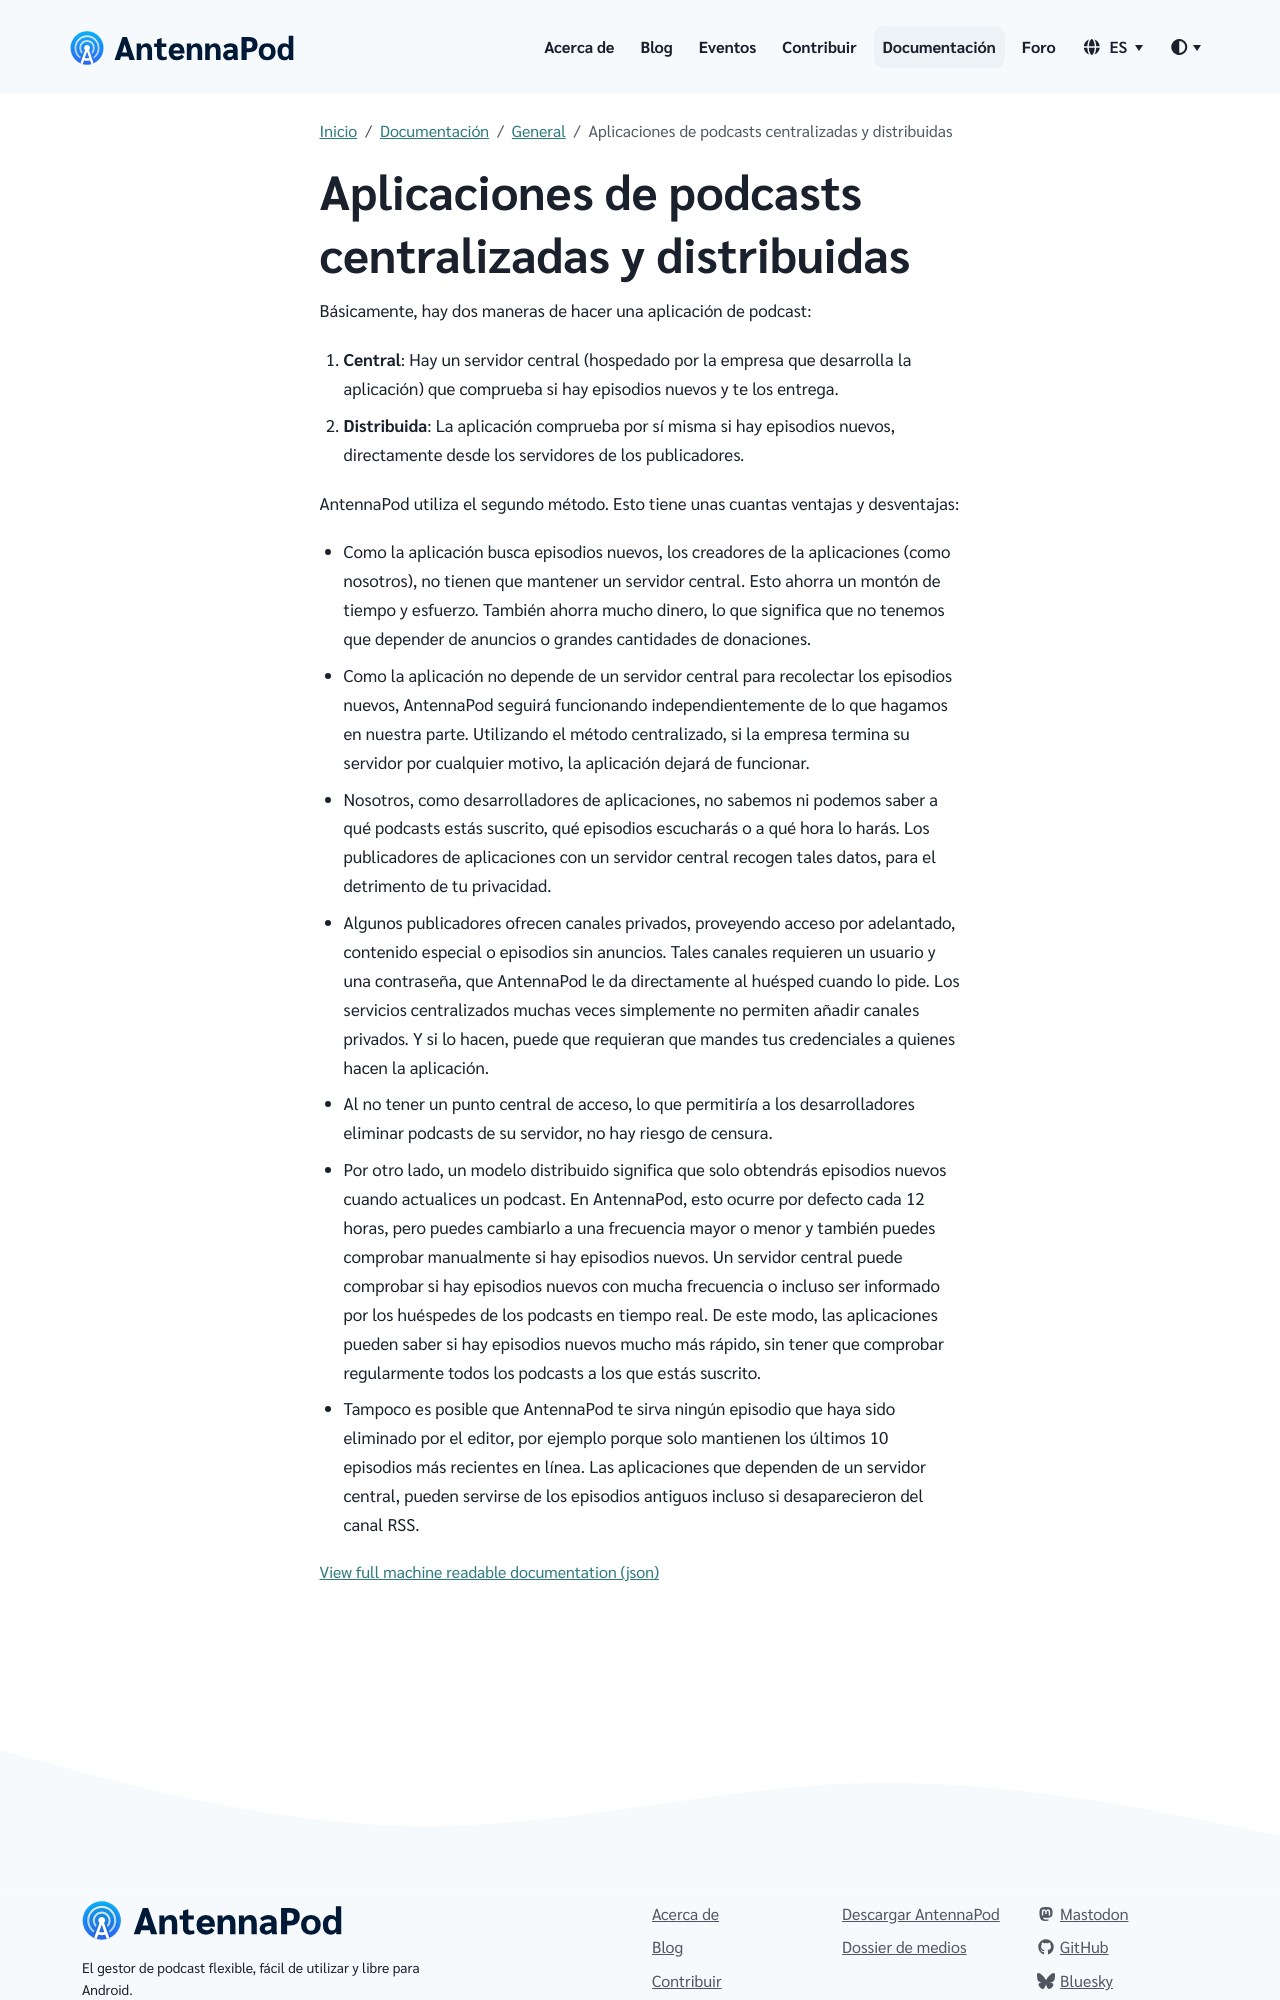

repository: AntennaPod/antennapod.github.io · page: es/documentation/general/central-distributed.html · generator: jekyll

Básicamente, hay dos maneras de hacer una aplicación de podcast:

1. **Central**: Hay un servidor central (hospedado por la empresa que desarrolla la aplicación) que comprueba si hay episodios nuevos y te los entrega.

1. **Distribuida**: La aplicación comprueba por sí misma si hay episodios nuevos, directamente desde los servidores de los publicadores.


AntennaPod utiliza el segundo método. Esto tiene unas cuantas ventajas y desventajas:

- Como la aplicación busca episodios nuevos, los creadores de la aplicaciones (como nosotros), no tienen que mantener un servidor central. Esto ahorra un montón de tiempo y esfuerzo. También ahorra mucho dinero, lo que significa que no tenemos que depender de anuncios o grandes cantidades de donaciones.

- Como la aplicación no depende de un servidor central para recolectar los episodios nuevos, AntennaPod seguirá funcionando independientemente de lo que hagamos en nuestra parte. Utilizando el método centralizado, si la empresa termina su servidor por cualquier motivo, la aplicación dejará de funcionar.

- Nosotros, como desarrolladores de aplicaciones, no sabemos ni podemos saber a qué podcasts estás suscrito, qué episodios escucharás o a qué hora lo harás. Los publicadores de aplicaciones con un servidor central recogen tales datos, para el detrimento de tu privacidad.

- Algunos publicadores ofrecen canales privados, proveyendo acceso por adelantado, contenido especial o episodios sin anuncios. Tales canales requieren un usuario y una contraseña, que AntennaPod le da directamente al huésped cuando lo pide. Los servicios centralizados muchas veces simplemente no permiten añadir canales privados. Y si lo hacen, puede que requieran que mandes tus credenciales a quienes hacen la aplicación.

- Al no tener un punto central de acceso, lo que permitiría a los desarrolladores eliminar podcasts de su servidor, no hay riesgo de censura.

- Por otro lado, un modelo distribuido significa que solo obtendrás episodios nuevos cuando actualices un podcast. En AntennaPod, esto ocurre por defecto cada 12 horas, pero puedes cambiarlo a una frecuencia mayor o menor y también puedes comprobar manualmente si hay episodios nuevos. Un servidor central puede comprobar si hay episodios nuevos con mucha frecuencia o incluso ser informado por los huéspedes de los podcasts en tiempo real. De este modo, las aplicaciones pueden saber si hay episodios nuevos mucho más rápido, sin tener que comprobar regularmente todos los podcasts a los que estás suscrito.
